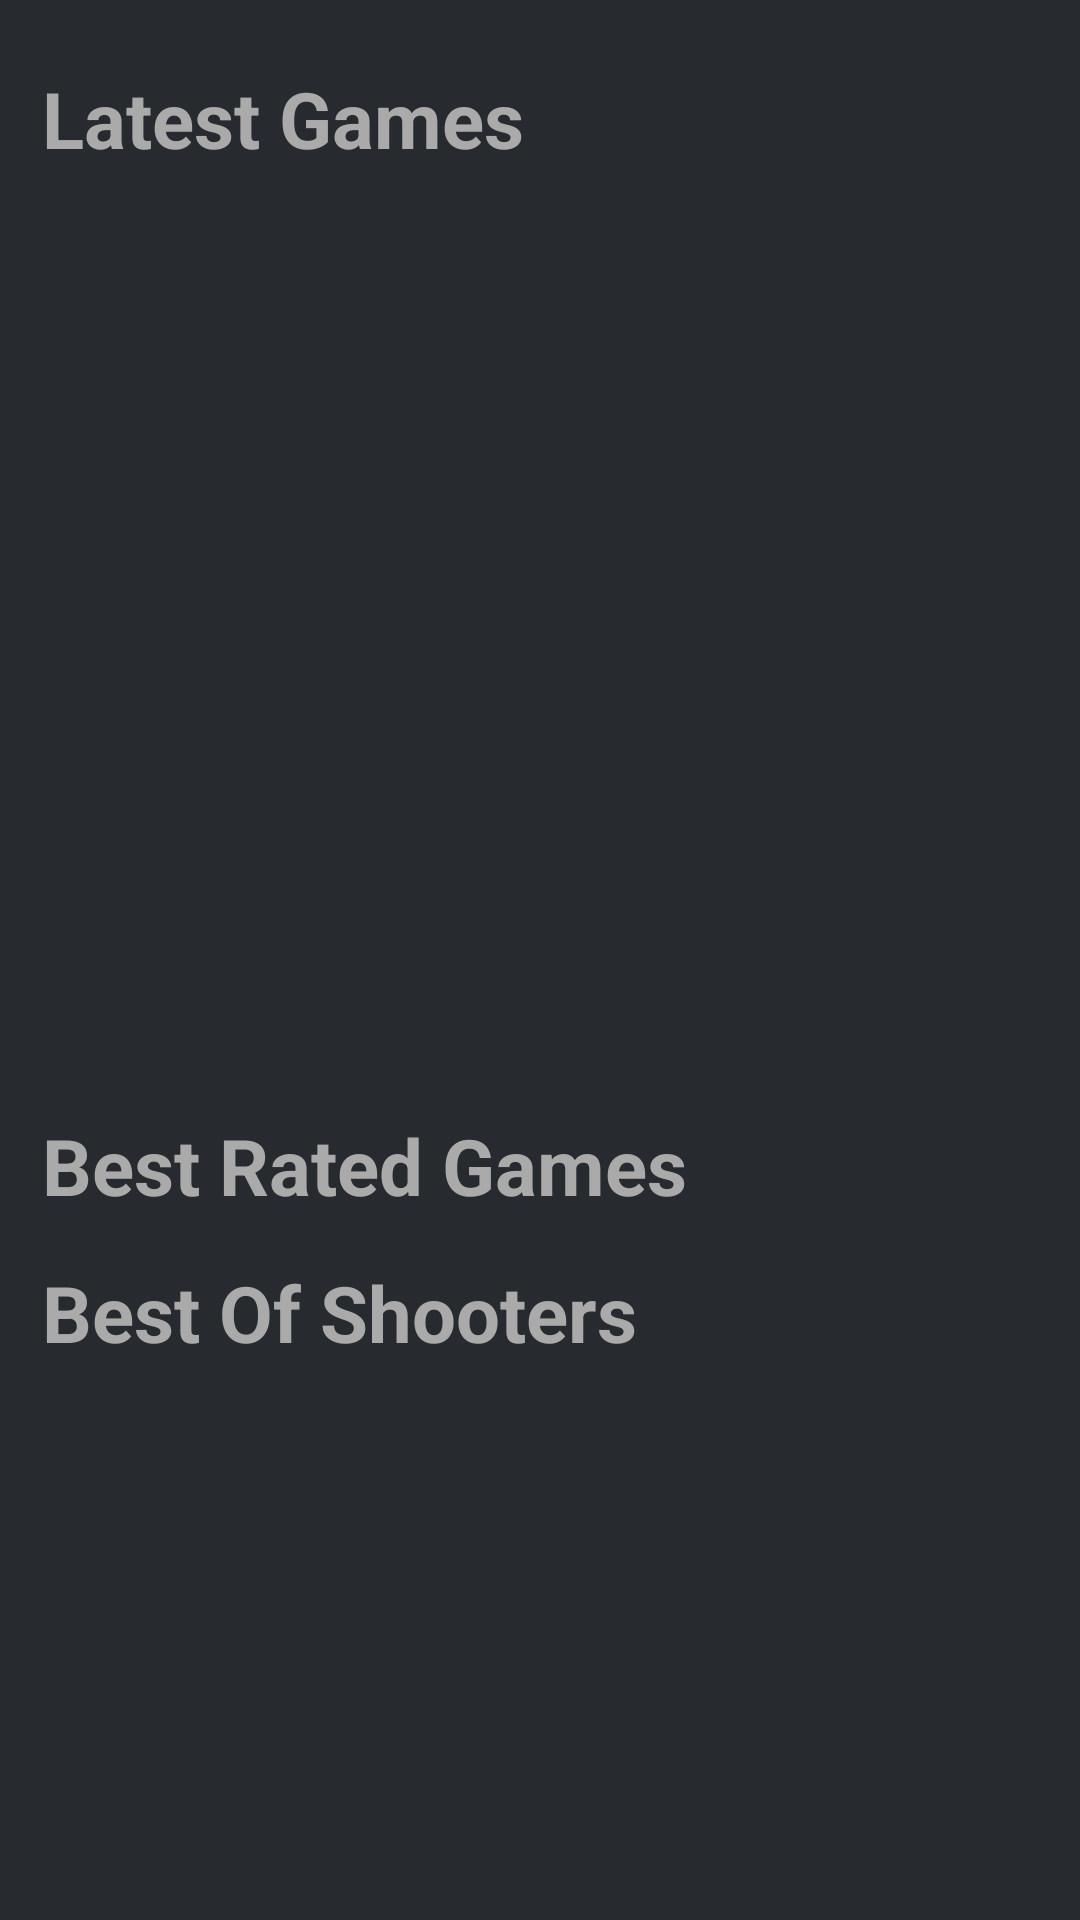

Produce the Android XML layout that renders to this screen, including the resource entries it uses.
<!-- AndroidManifest.xml: application theme Base.Theme.WikiGames -->
<!-- res/layout/fragment_home.xml -->
<?xml version="1.0" encoding="utf-8"?>
<androidx.constraintlayout.widget.ConstraintLayout xmlns:android="http://schemas.android.com/apk/res/android"
    xmlns:app="http://schemas.android.com/apk/res-auto"
    xmlns:tools="http://schemas.android.com/tools"
    android:layout_width="match_parent"
    android:layout_height="match_parent"
    android:layout_marginTop="18dp"
    android:padding="10dp"
    tools:context=".ui.home.HomeFragment">


    
    <ScrollView
        android:id="@+id/content_layout"
        android:layout_width="match_parent"
        android:layout_height="0dp"
        android:fillViewport="true"
        app:layout_constraintTop_toTopOf="parent">

        <androidx.constraintlayout.widget.ConstraintLayout
            android:layout_width="match_parent"
            android:layout_height="match_parent">

            <com.google.android.material.textview.MaterialTextView
                android:id="@+id/carousel_title"
                android:layout_width="wrap_content"
                android:layout_height="wrap_content"
                android:layout_marginStart="4dp"
                android:layout_marginTop="12dp"
                android:text="Latest Games"
                android:textColor="?attr/colorOnBackground"
                android:textSize="26sp"
                android:textStyle="bold"
                app:layout_constraintStart_toStartOf="@id/banners"
                app:layout_constraintTop_toTopOf="parent" />



            <androidx.recyclerview.widget.RecyclerView
                android:id="@+id/banners"
                android:layout_width="match_parent"
                android:layout_height="300dp"
                android:layout_marginTop="2dp"
                android:clipToPadding="true"
                app:layoutManager="com.google.android.material.carousel.CarouselLayoutManager"
                app:layout_constraintStart_toStartOf="parent"
                app:layout_constraintTop_toBottomOf="@id/carousel_title" />

            <com.google.android.material.textview.MaterialTextView
                android:id="@+id/best_rated_title"
                android:layout_width="wrap_content"
                android:layout_height="wrap_content"
                android:layout_marginStart="4dp"
                android:layout_marginTop="12dp"
                android:text="Best Rated Games"
                android:textColor="?attr/colorOnBackground"
                android:textSize="26sp"
                android:textStyle="bold"
                app:layout_constraintStart_toStartOf="@id/banners"
                app:layout_constraintTop_toBottomOf="@id/banners" />

            <com.google.android.material.progressindicator.CircularProgressIndicator
                android:id="@+id/best_games_progressbar"
                android:layout_width="50dp"
                android:layout_height="50dp"
                android:visibility="gone"
                app:layout_constraintTop_toBottomOf="@id/best_rated_title"
                app:layout_constraintStart_toStartOf="parent"
                app:layout_constraintEnd_toEndOf="parent"
                app:layout_constraintBottom_toBottomOf="@id/best_rated_games_recycler" />


            <androidx.recyclerview.widget.RecyclerView
                android:id="@+id/best_rated_games_recycler"
                android:layout_width="0dp"
                android:clipToPadding="false"
                android:layout_height="wrap_content"
                android:layout_marginVertical="2dp"
                android:orientation="horizontal"
                app:layoutManager="androidx.recyclerview.widget.LinearLayoutManager"
                app:layout_constraintStart_toStartOf="parent"
                app:layout_constraintTop_toBottomOf="@id/best_rated_title"
                tools:listitem="@layout/item_games_small" />

            <com.google.android.material.textview.MaterialTextView
                android:id="@+id/best_shooting_title"
                android:layout_width="wrap_content"
                android:layout_height="wrap_content"
                android:layout_marginStart="4dp"
                android:layout_marginTop="12dp"
                android:text="Best Of Shooters"
                android:textColor="?attr/colorOnBackground"
                android:textSize="26sp"
                android:textStyle="bold"
                app:layout_constraintStart_toStartOf="@id/banners"
                app:layout_constraintTop_toBottomOf="@id/best_rated_games_recycler" />

            <androidx.recyclerview.widget.RecyclerView
                android:id="@+id/best_shooting_recycler"
                android:layout_width="0dp"
                android:clipToPadding="false"
                android:layout_height="wrap_content"
                android:layout_marginVertical="2dp"
                android:orientation="horizontal"
                app:layoutManager="androidx.recyclerview.widget.LinearLayoutManager"
                app:layout_constraintStart_toStartOf="parent"
                app:layout_constraintTop_toBottomOf="@id/best_shooting_title"
                tools:listitem="@layout/item_games_small" />


        </androidx.constraintlayout.widget.ConstraintLayout>
    </ScrollView>

    <FrameLayout
        android:layout_width="match_parent"
        android:layout_height="match_parent"
        tools:ignore="MissingClass">

        <ProgressBar
            android:visibility="gone"
            android:id="@+id/loading_progress"
            android:layout_gravity="center"
            android:layout_width="100dp"
            android:layout_height="100dp"/>
    </FrameLayout>


</androidx.constraintlayout.widget.ConstraintLayout>
<!-- res/layout/item_games_small.xml (included above) -->
<?xml version="1.0" encoding="utf-8"?>
<androidx.constraintlayout.widget.ConstraintLayout xmlns:android="http://schemas.android.com/apk/res/android"
    xmlns:app="http://schemas.android.com/apk/res-auto"
    xmlns:tools="http://schemas.android.com/tools"
    android:layout_width="150dp"
    android:layout_margin="8dp"
    android:elevation="4dp"
    android:layout_height="wrap_content">

    
    <com.google.android.material.imageview.ShapeableImageView
        android:id="@+id/game_cover"
        android:layout_width="match_parent"
        android:layout_height="150dp"
        android:scaleType="centerCrop"
        app:layout_constraintStart_toStartOf="parent"
        app:layout_constraintTop_toTopOf="parent"
        tools:src="@color/RoyalOrange" />

    
    <androidx.constraintlayout.widget.ConstraintLayout
        android:id="@+id/game_info_lay"
        android:layout_width="match_parent"
        android:layout_height="wrap_content"
        android:layout_margin="10dp"
        android:padding="10dp"
        app:layout_constraintStart_toStartOf="parent"
        app:layout_constraintTop_toBottomOf="@id/game_cover">

        
        <com.google.android.material.textview.MaterialTextView
            android:id="@+id/game_title"
            android:layout_width="match_parent"
            android:layout_height="wrap_content"
            android:textColor="?attr/colorOnBackground"
            android:textSize="18sp"
            android:maxLines="2"
            android:ellipsize="end"
            android:textStyle="bold"
            app:layout_constraintStart_toStartOf="parent"
            app:layout_constraintTop_toTopOf="parent"
            tools:text="Super Mario BROS" />

        
        <com.google.android.material.textview.MaterialTextView
            android:id="@+id/game_summary"
            android:layout_width="match_parent"
            android:layout_height="wrap_content"
            android:layout_marginVertical="10dp"
            android:ellipsize="end"
            android:visibility="gone"
            android:maxLines="2"
            android:textColor="?attr/colorOnBackground"
            android:textSize="14sp"
            app:layout_constraintStart_toStartOf="@id/game_title"
            app:layout_constraintTop_toBottomOf="@id/game_title"
            tools:text="@string/lorem_ipsum" />


        
        <LinearLayout
            android:id="@+id/linearLayout2"
            android:layout_width="wrap_content"
            android:layout_height="wrap_content"
            android:layout_marginVertical="10dp"
            android:orientation="horizontal"
            app:layout_constraintStart_toStartOf="@id/game_summary"
            app:layout_constraintTop_toBottomOf="@id/game_summary">

            
            <com.google.android.material.card.MaterialCardView
                android:id="@+id/game_genre_lay"
                android:layout_width="wrap_content"
                android:layout_height="wrap_content"
                android:layout_marginEnd="5dp"
                android:background="@color/DarkGrayX11"
                app:cardCornerRadius="10dp"
                app:cardElevation="2dp"
                app:layout_constraintStart_toStartOf="@id/game_summary"
                app:layout_constraintTop_toBottomOf="@id/game_summary">

                <com.google.android.material.textview.MaterialTextView
                    android:id="@+id/game_genre"
                    android:layout_width="wrap_content"
                    android:layout_height="wrap_content"
                    android:background="@color/DarkGrayX11"
                    android:padding="5dp"
                    android:textColor="@color/black"
                    android:textStyle="bold"
                    app:layout_constraintStart_toStartOf="@id/game_title"
                    app:layout_constraintTop_toBottomOf="@id/game_summary"
                    tools:text="Shooter" />
            </com.google.android.material.card.MaterialCardView>



        </LinearLayout>


    </androidx.constraintlayout.widget.ConstraintLayout>

</androidx.constraintlayout.widget.ConstraintLayout>
<!-- resources referenced by this layout -->
<resources>
  <color name="DarkGrayX11">#FFaaaaaa</color>
  <color name="RoyalOrange">#FFeb9947</color>
  <color name="black">#FF000000</color>
  <string name="lorem_ipsum">Lorem Ipsum is simply dummy text of the printing and typesetting industry. Lorem Ipsum has been the industry\'s standard dummy text ever since the 1500s, when an unknown printer took a galley of type and scrambled it to make a type specimen book. It has survived not only five centuries, but also the leap into electronic typesetting, remaining essentially unchanged. It was popularised in the 1960s with the release of Letraset sheets containing Lorem Ipsum passages, and more recently with desktop publishing software like Aldus PageMaker including versions of Lorem Ipsum.</string>
  <style name="Base.Theme.WikiGames" parent="Theme.Material3.DayNight.NoActionBar">
          
          <item name="colorPrimary">@color/DarkSkyBlue</item>
          <item name="colorPrimaryVariant">@color/CeruleanBlue</item>
          <item name="colorSecondary">@color/RoyalOrange</item>
          <item name="colorSecondaryVariant">@color/TigersEye</item>
          <item name="android:colorBackground">@color/BalticSea</item>
          <item name="colorSurface">@color/Tuna</item>
          <item name="colorOnBackground">@color/DarkGrayX11</item>
          <item name="colorSecondaryContainer">@color/secondaryContainer</item>
          <item name="colorOnSecondaryContainer">@color/onSecondaryContainer</item>
          <item name="colorOnSurfaceVariant">@color/onSurfaceVariant</item>
      </style>
  <color name="DarkSkyBlue">#FF4799eb</color>
  <color name="CeruleanBlue">#FF3468b8</color>
  <color name="TigersEye">#FFe38b42</color>
  <color name="BalticSea">#FF272b30</color>
  <color name="Tuna">#FF32383e</color>
  <color name="secondaryContainer">#f6a24f</color>
  <color name="onSecondaryContainer">#412100</color>
  <color name="onSurfaceVariant">#c3c6cf</color>
</resources>
